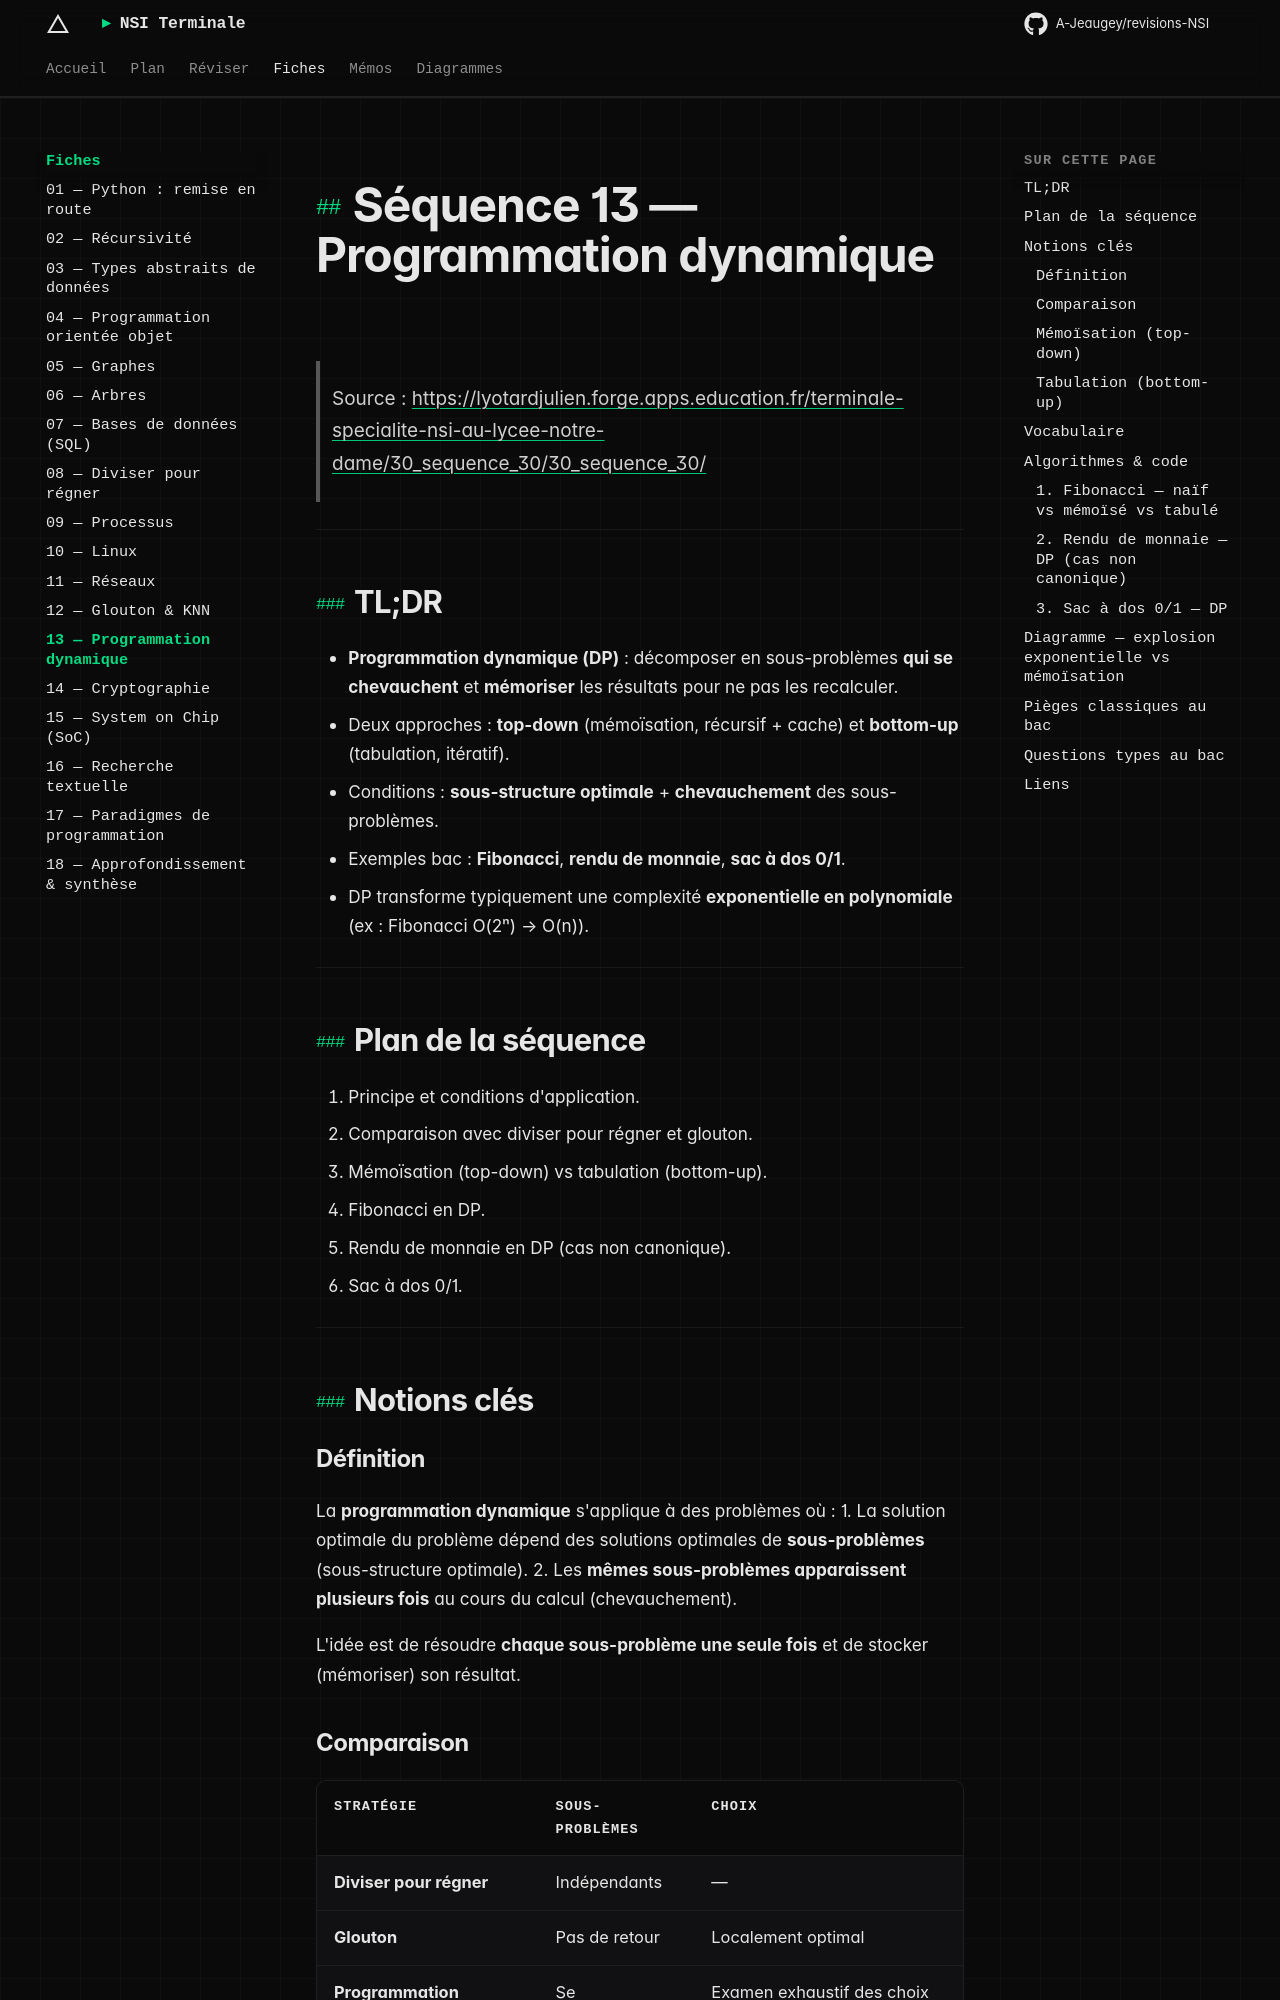

repository: A-Jeaugey/revisions-NSI · page: fiches/13_programmation_dynamique/index.html · generator: mkdocs

# Séquence 13 — Programmation dynamique

> Source : <https://lyotardjulien.forge.apps.education.fr/terminale-specialite-nsi-au-lycee-notre-dame/30_sequence_30/30_sequence_30/>

---

## TL;DR

- **Programmation dynamique (DP)** : décomposer en sous-problèmes **qui se chevauchent** et
  **mémoriser** les résultats pour ne pas les recalculer.
- Deux approches : **top-down** (mémoïsation, récursif + cache) et **bottom-up** (tabulation, itératif).
- Conditions : **sous-structure optimale** + **chevauchement** des sous-problèmes.
- Exemples bac : **Fibonacci**, **rendu de monnaie**, **sac à dos 0/1**.
- DP transforme typiquement une complexité **exponentielle en polynomiale** (ex : Fibonacci O(2ⁿ) → O(n)).

---

## Plan de la séquence

1. Principe et conditions d'application.
2. Comparaison avec diviser pour régner et glouton.
3. Mémoïsation (top-down) vs tabulation (bottom-up).
4. Fibonacci en DP.
5. Rendu de monnaie en DP (cas non canonique).
6. Sac à dos 0/1.

---

## Notions clés

### Définition

La **programmation dynamique** s'applique à des problèmes où :
1. La solution optimale du problème dépend des solutions optimales de **sous-problèmes**
   (sous-structure optimale).
2. Les **mêmes sous-problèmes apparaissent plusieurs fois** au cours du calcul (chevauchement).

L'idée est de résoudre **chaque sous-problème une seule fois** et de stocker (mémoriser) son
résultat.

### Comparaison

| Stratégie | Sous-problèmes | Choix |
|-----------|----------------|-------|
| **Diviser pour régner** | Indépendants | — |
| **Glouton** | Pas de retour | Localement optimal |
| **Programmation dynamique** | Se chevauchent | Examen exhaustif des choix mémorisés |
